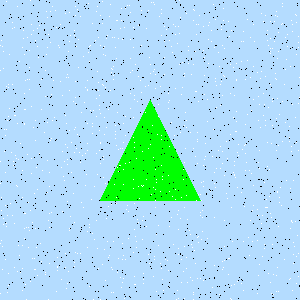

The table this chart was drawn from, first rows:
Type, X, Y
Salt, 30, 210
Salt, 0, 293
Salt, 122, 148
Salt, 261, 13
Salt, 270, 48
Salt, 7, 215
Salt, 146, 28
Salt, 172, 196
Salt, 130, 108
Salt, 247, 19
Salt, 158, 225
Salt, 154, 259
Salt, 182, 62
Salt, 179, 33
Salt, 87, 143
Salt, 75, 97
Salt, 143, 279
Salt, 32, 222
Salt, 203, 186
Salt, 95, 40
Salt, 8, 87
Salt, 161, 135
Salt, 202, 210
Salt, 122, 282
Salt, 0, 45
Salt, 197, 141
Salt, 207, 238
Salt, 168, 175
Salt, 112, 69
Salt, 73, 101
Salt, 261, 71
Salt, 133, 27
Salt, 236, 79
Salt, 210, 191
Salt, 156, 291
Salt, 99, 130
Salt, 267, 30
Salt, 196, 34
Salt, 109, 16
Salt, 80, 16
Salt, 181, 197
Salt, 178, 229
Salt, 197, 237
Salt, 141, 92
Salt, 75, 252
Salt, 228, 21
Salt, 184, 207
Salt, 200, 278
Salt, 77, 134
Salt, 70, 216
Salt, 35, 120
Salt, 70, 35
Salt, 276, 118
Salt, 275, 78
Salt, 226, 193
Salt, 292, 31
Salt, 105, 280
Salt, 268, 107
Salt, 75, 15
Salt, 51, 94
... 1,740 more rows
